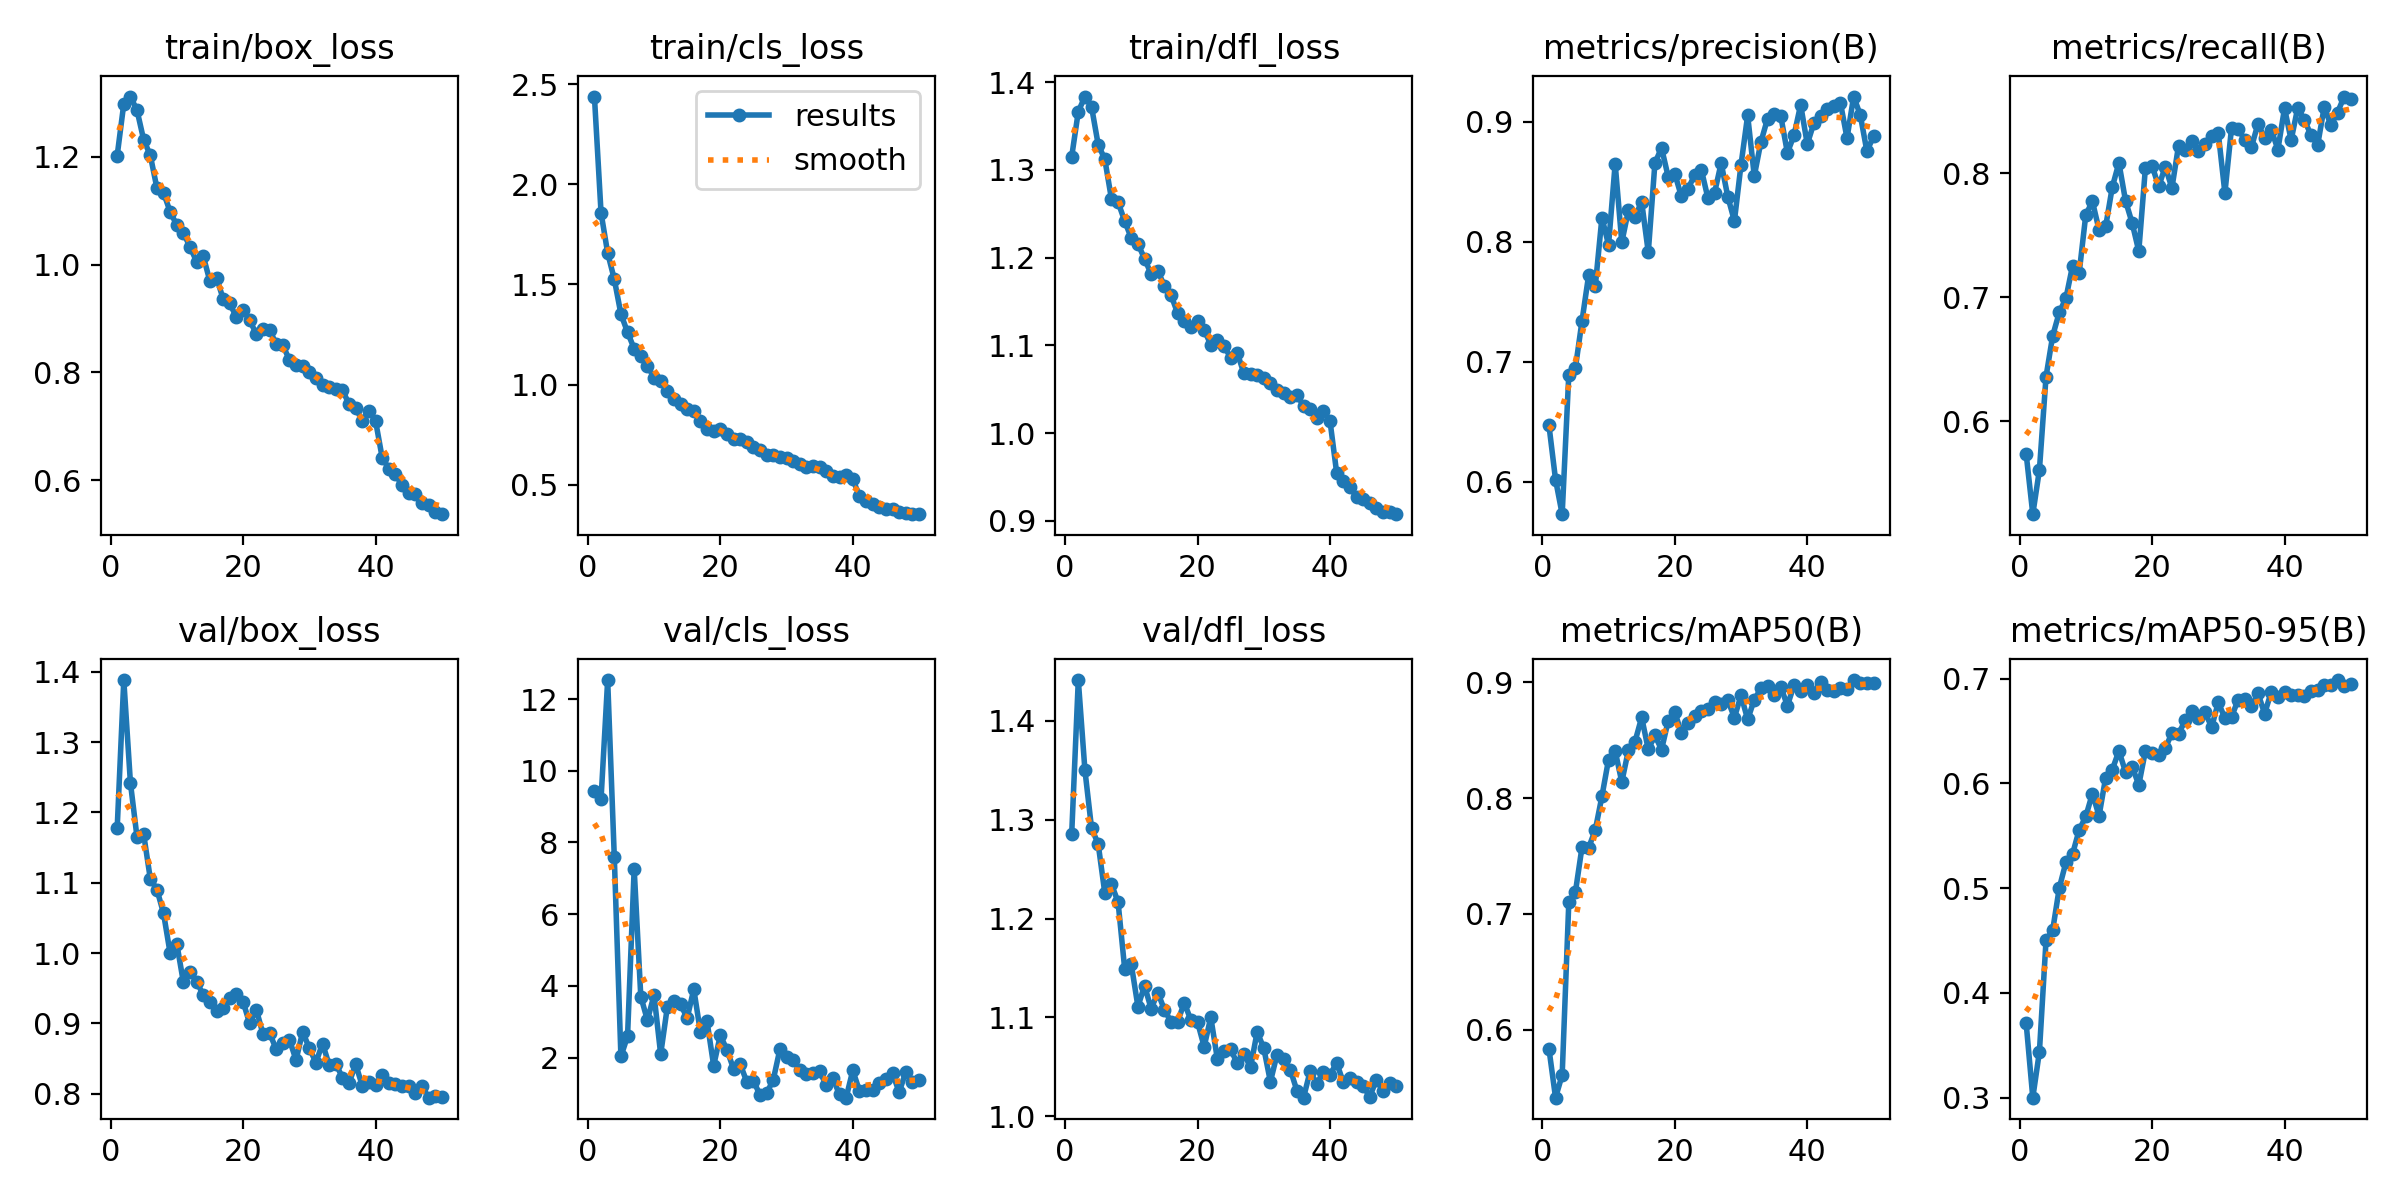

Data behind this chart, as committed beside it:
epoch, time, train/box_loss, train/cls_loss, train/dfl_loss, metrics/precision(B), metrics/recall(B), metrics/mAP50(B), metrics/mAP50-95(B), val/box_loss, val/cls_loss, val/dfl_loss, lr/pg0, lr/pg1, lr/pg2
1, 45.47, 1.202, 2.438, 1.315, 0.6473, 0.5738, 0.5838, 0.3708, 1.177, 9.429, 1.285, 0.0004744, 0.0004744, 0.0004744
2, 88.68, 1.299, 1.858, 1.366, 0.6019, 0.5253, 0.5414, 0.2999, 1.388, 9.212, 1.441, 0.0009319, 0.0009319, 0.0009319
3, 131.7, 1.312, 1.657, 1.384, 0.5732, 0.561, 0.561, 0.3439, 1.242, 12.53, 1.35, 0.001371, 0.001371, 0.001371
4, 175.1, 1.286, 1.526, 1.372, 0.6895, 0.6362, 0.7098, 0.4503, 1.165, 7.591, 1.291, 0.001344, 0.001344, 0.001344
5, 218.6, 1.232, 1.352, 1.329, 0.6951, 0.669, 0.7189, 0.4598, 1.169, 2.031, 1.275, 0.001316, 0.001316, 0.001316
6, 261.1, 1.203, 1.261, 1.312, 0.7343, 0.688, 0.7579, 0.5002, 1.106, 2.595, 1.226, 0.001288, 0.001288, 0.001288
7, 304.6, 1.142, 1.179, 1.267, 0.7723, 0.6993, 0.7572, 0.5246, 1.09, 7.263, 1.235, 0.001259, 0.001259, 0.001259
8, 348.7, 1.134, 1.145, 1.263, 0.7631, 0.7254, 0.7725, 0.5326, 1.056, 3.703, 1.217, 0.001231, 0.001231, 0.001231
9, 393.7, 1.098, 1.094, 1.242, 0.8202, 0.7198, 0.8015, 0.5555, 0.9994, 3.043, 1.149, 0.001203, 0.001203, 0.001203
10, 437.6, 1.073, 1.035, 1.222, 0.7974, 0.7666, 0.8332, 0.5684, 1.013, 3.744, 1.154, 0.001174, 0.001174, 0.001174
11, 481.3, 1.059, 1.018, 1.216, 0.865, 0.7774, 0.8406, 0.5903, 0.9581, 2.093, 1.111, 0.001146, 0.001146, 0.001146
12, 525.5, 1.033, 0.9673, 1.199, 0.7996, 0.7544, 0.8139, 0.5689, 0.9733, 3.403, 1.132, 0.001118, 0.001118, 0.001118
13, 569.6, 1.006, 0.9292, 1.181, 0.8262, 0.7572, 0.8413, 0.6056, 0.9594, 3.571, 1.109, 0.001089, 0.001089, 0.001089
14, 613.5, 1.016, 0.904, 1.185, 0.8209, 0.7889, 0.8488, 0.6132, 0.9401, 3.488, 1.125, 0.001061, 0.001061, 0.001061
15, 657.6, 0.9691, 0.8786, 1.168, 0.8332, 0.8085, 0.8696, 0.631, 0.9302, 3.1, 1.108, 0.001033, 0.001033, 0.001033
16, 700.7, 0.9761, 0.867, 1.157, 0.7912, 0.7778, 0.8419, 0.6109, 0.9168, 3.908, 1.095, 0.001005, 0.001005, 0.001005
17, 744.1, 0.9362, 0.8165, 1.136, 0.8655, 0.7599, 0.8541, 0.6161, 0.9224, 2.71, 1.096, 0.0009763, 0.0009763, 0.0009763
18, 787.2, 0.928, 0.7802, 1.127, 0.8782, 0.7372, 0.8418, 0.5985, 0.9357, 3.01, 1.115, 0.000948, 0.000948, 0.000948
19, 831.5, 0.9022, 0.7684, 1.121, 0.8542, 0.8044, 0.8665, 0.631, 0.9411, 1.774, 1.097, 0.0009197, 0.0009197, 0.0009197
20, 876.6, 0.9151, 0.7789, 1.128, 0.8566, 0.8063, 0.8742, 0.629, 0.931, 2.62, 1.095, 0.0008914, 0.0008914, 0.0008914
21, 921.4, 0.8974, 0.7549, 1.117, 0.8377, 0.7894, 0.8562, 0.6267, 0.8998, 2.218, 1.07, 0.0008631, 0.0008631, 0.0008631
22, 965.6, 0.8707, 0.7306, 1.101, 0.8443, 0.8053, 0.8644, 0.6336, 0.9196, 1.686, 1.1, 0.0008348, 0.0008348, 0.0008348
23, 1010, 0.8809, 0.7292, 1.106, 0.8554, 0.7881, 0.8712, 0.6481, 0.8851, 1.818, 1.058, 0.0008065, 0.0008065, 0.0008065
24, 1055, 0.8788, 0.7155, 1.099, 0.8602, 0.8223, 0.8752, 0.6472, 0.8863, 1.324, 1.066, 0.0007782, 0.0007782, 0.0007782
25, 1098, 0.853, 0.6908, 1.086, 0.8364, 0.8188, 0.8772, 0.6602, 0.8632, 1.349, 1.068, 0.0007499, 0.0007499, 0.0007499
26, 1142, 0.8503, 0.6758, 1.091, 0.8407, 0.8258, 0.8825, 0.6687, 0.8721, 0.9552, 1.053, 0.0007216, 0.0007216, 0.0007216
27, 1185, 0.8233, 0.6504, 1.068, 0.8655, 0.8182, 0.8812, 0.6621, 0.8767, 1.008, 1.063, 0.0006934, 0.0006934, 0.0006934
28, 1229, 0.8132, 0.6469, 1.068, 0.8376, 0.8237, 0.8845, 0.6677, 0.8479, 1.381, 1.05, 0.0006651, 0.0006651, 0.0006651
29, 1272, 0.8122, 0.6413, 1.066, 0.8173, 0.8302, 0.8694, 0.6539, 0.8878, 2.232, 1.085, 0.0006368, 0.0006368, 0.0006368
30, 1314, 0.7997, 0.6326, 1.063, 0.8642, 0.8324, 0.8887, 0.6773, 0.8649, 2.019, 1.069, 0.0006085, 0.0006085, 0.0006085
31, 1357, 0.7886, 0.6201, 1.056, 0.9052, 0.7841, 0.8679, 0.6623, 0.8441, 1.935, 1.035, 0.0005802, 0.0005802, 0.0005802
32, 1400, 0.7771, 0.6039, 1.049, 0.8548, 0.8366, 0.8848, 0.6634, 0.8713, 1.65, 1.062, 0.0005519, 0.0005519, 0.0005519
33, 1443, 0.773, 0.5912, 1.045, 0.8831, 0.8358, 0.8946, 0.68, 0.8409, 1.554, 1.058, 0.0005236, 0.0005236, 0.0005236
34, 1489, 0.7691, 0.5926, 1.041, 0.9024, 0.8269, 0.897, 0.681, 0.8425, 1.57, 1.047, 0.0004953, 0.0004953, 0.0004953
35, 1533, 0.7669, 0.5867, 1.044, 0.9067, 0.821, 0.8886, 0.6737, 0.8229, 1.612, 1.026, 0.000467, 0.000467, 0.000467
36, 1578, 0.7412, 0.5712, 1.031, 0.9047, 0.8401, 0.8961, 0.6859, 0.8149, 1.226, 1.019, 0.0004387, 0.0004387, 0.0004387
37, 1623, 0.7337, 0.5465, 1.027, 0.8741, 0.8281, 0.8797, 0.6666, 0.842, 1.416, 1.046, 0.0004104, 0.0004104, 0.0004104
38, 1667, 0.7105, 0.5389, 1.017, 0.8887, 0.8353, 0.8975, 0.6876, 0.8111, 0.9693, 1.032, 0.0003821, 0.0003821, 0.0003821
39, 1712, 0.7283, 0.5471, 1.026, 0.9141, 0.8191, 0.8928, 0.6828, 0.8171, 0.8807, 1.045, 0.0003538, 0.0003538, 0.0003538
40, 1757, 0.7103, 0.5288, 1.014, 0.8813, 0.8525, 0.898, 0.6874, 0.8119, 1.642, 1.042, 0.0003255, 0.0003255, 0.0003255
41, 1801, 0.6418, 0.4435, 0.9547, 0.8989, 0.8269, 0.8911, 0.6847, 0.8258, 1.077, 1.054, 0.0002972, 0.0002972, 0.0002972
42, 1844, 0.6213, 0.4197, 0.9454, 0.905, 0.853, 0.9005, 0.6843, 0.8153, 1.099, 1.034, 0.0002689, 0.0002689, 0.0002689
43, 1887, 0.6108, 0.4031, 0.938, 0.9102, 0.8427, 0.8931, 0.6835, 0.8133, 1.105, 1.039, 0.0002406, 0.0002406, 0.0002406
44, 1931, 0.5903, 0.3899, 0.9276, 0.9129, 0.8311, 0.8923, 0.6881, 0.8108, 1.295, 1.035, 0.0002123, 0.0002123, 0.0002123
45, 1974, 0.5763, 0.3812, 0.9252, 0.9159, 0.8228, 0.8946, 0.6893, 0.8107, 1.403, 1.03, 0.0001841, 0.0001841, 0.0001841
46, 2017, 0.5735, 0.3777, 0.9207, 0.8863, 0.8537, 0.8941, 0.694, 0.8006, 1.566, 1.02, 0.0001558, 0.0001558, 0.0001558
47, 2060, 0.5567, 0.3633, 0.9148, 0.9209, 0.8386, 0.9019, 0.6935, 0.8112, 1.03, 1.037, 0.0001275, 0.0001275, 0.0001275
48, 2102, 0.5537, 0.3574, 0.9104, 0.9056, 0.8489, 0.8991, 0.6987, 0.7942, 1.601, 1.026, 9.91726e-05, 9.91726e-05, 9.91726e-05
49, 2145, 0.5404, 0.3535, 0.9101, 0.8754, 0.8619, 0.8992, 0.693, 0.7967, 1.318, 1.033, 7.08784e-05, 7.08784e-05, 7.08784e-05
50, 2188, 0.5366, 0.3539, 0.9075, 0.8878, 0.86, 0.8995, 0.6945, 0.7951, 1.376, 1.031, 4.25842e-05, 4.25842e-05, 4.25842e-05
